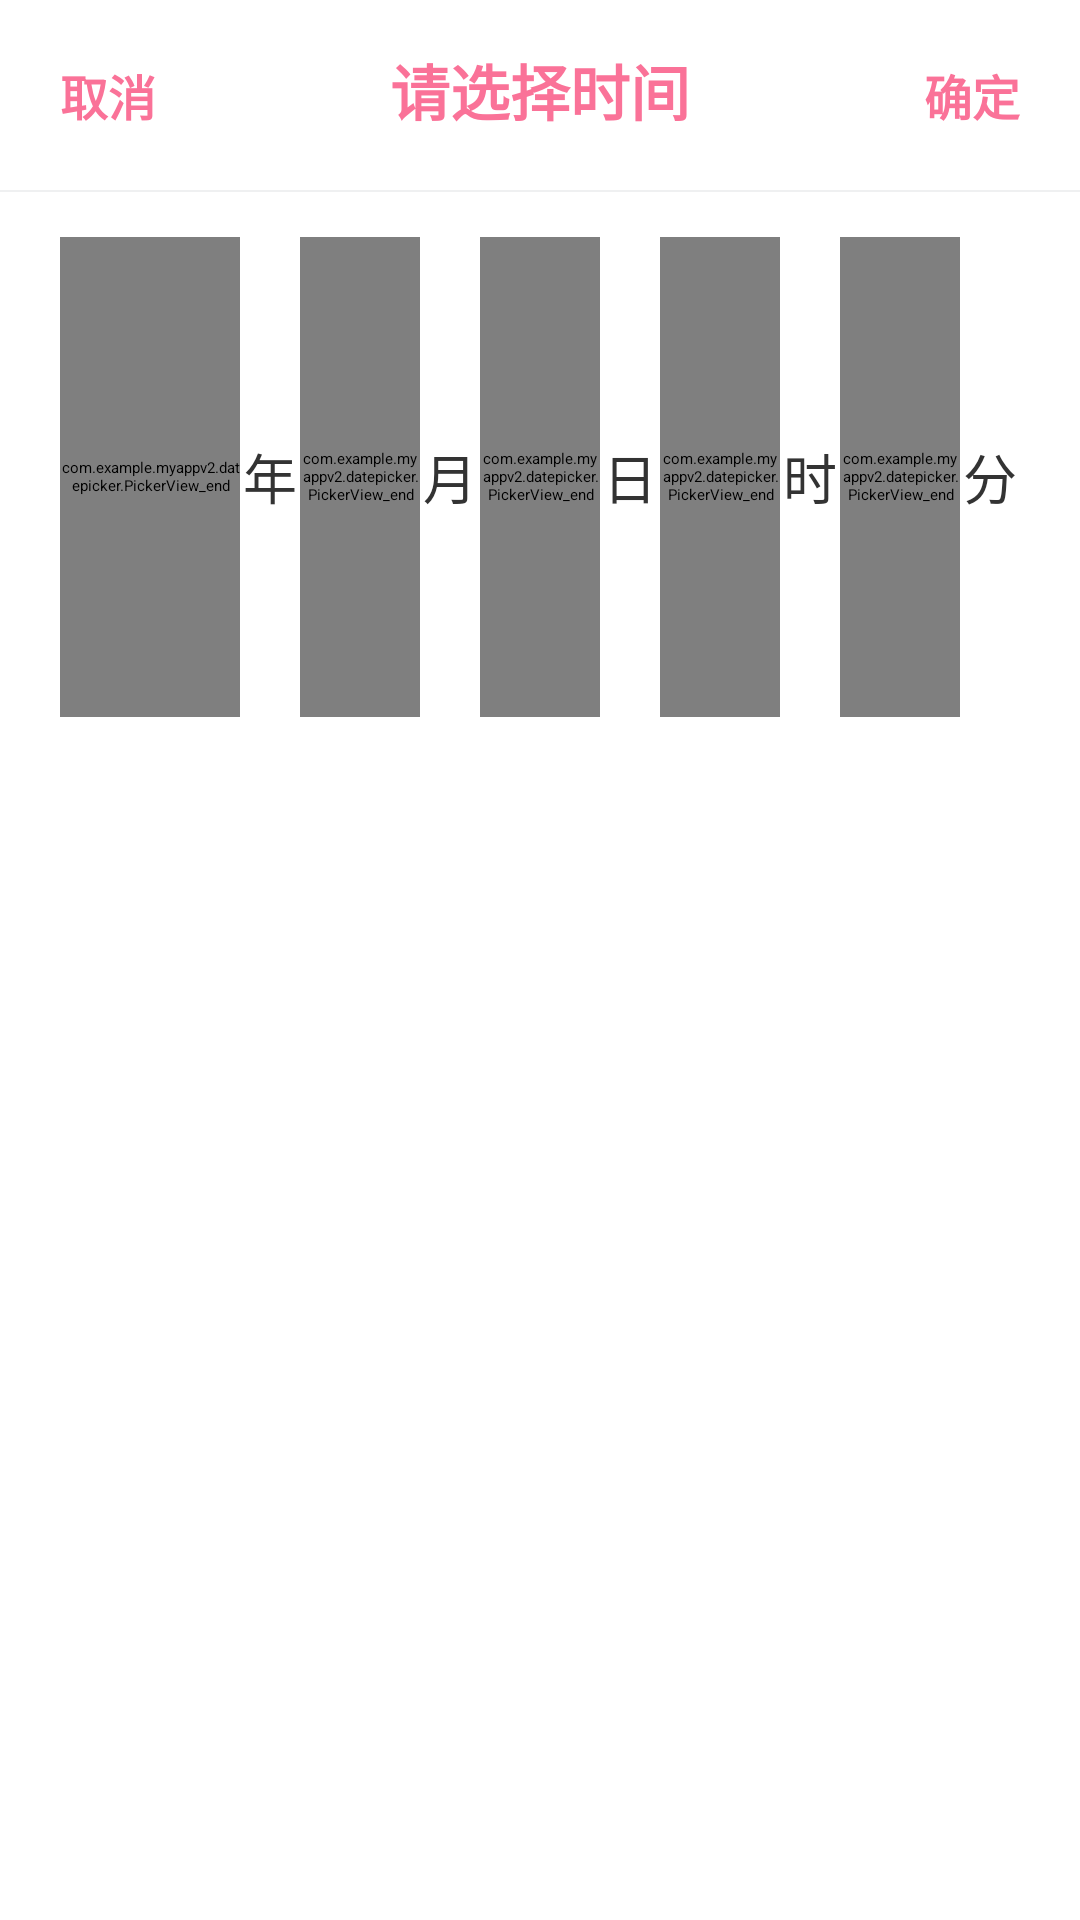

This screen was rendered from an Android layout file. Write that file and the resources it references.
<!-- AndroidManifest.xml: application theme AppTheme -->
<!-- res/layout/dialog_date_picker_end.xml -->
<?xml version="1.0" encoding="utf-8"?>
<LinearLayout xmlns:android="http://schemas.android.com/apk/res/android"
    android:layout_width="match_parent"
    android:layout_height="wrap_content"
    android:orientation="vertical">

    <LinearLayout
        android:layout_width="match_parent"
        android:layout_height="wrap_content"
        android:background="@color/date_picker_bg"
        android:orientation="horizontal"
        android:padding="10dp">

        <TextView
            android:id="@+id/tv_cancel_end"
            android:layout_width="wrap_content"
            android:layout_height="wrap_content"
            android:gravity="center"
            android:padding="10dp"
            android:text="@string/cancel"
            android:textColor="@color/date_picker_text_light"
            android:textSize="16sp"
            android:textStyle="bold" />

        <TextView
            android:id="@+id/tv_title_end"
            android:layout_width="0dp"
            android:layout_height="wrap_content"
            android:layout_weight="1"
            android:gravity="center"
            android:text="@string/title"
            android:textColor="@color/date_picker_text_light"
            android:textSize="20sp"
            android:textStyle="bold" />

        <TextView
            android:id="@+id/tv_confirm_end"
            android:layout_width="wrap_content"
            android:layout_height="wrap_content"
            android:gravity="center"
            android:padding="10dp"
            android:text="@string/confirm"
            android:textColor="@color/date_picker_text_light"
            android:textSize="16sp"
            android:textStyle="bold" />

    </LinearLayout>

    <View
        android:layout_width="match_parent"
        android:layout_height="0.5dp"
        android:background="@color/date_picker_divider" />

    <LinearLayout
        android:layout_width="match_parent"
        android:layout_height="wrap_content"
        android:background="@color/date_picker_bg"
        android:gravity="center_vertical"
        android:orientation="horizontal"
        android:paddingBottom="20dp"
        android:paddingEnd="20dp"
        android:paddingStart="20dp"
        android:paddingTop="15dp">

        <com.example.myappv2.datepicker.PickerView_end
            android:id="@+id/dpv_year_end"
            android:layout_width="0dp"
            android:layout_height="@dimen/picker_view_height"
            android:layout_weight="3" />

        <TextView
            android:layout_width="0dp"
            android:layout_height="wrap_content"
            android:layout_weight="1"
            android:gravity="center"
            android:text="@string/year"
            android:textColor="@color/date_picker_text_dark"
            android:textSize="@dimen/date_unit_text_size" />

        <com.example.myappv2.datepicker.PickerView_end
            android:id="@+id/dpv_month_end"
            android:layout_width="0dp"
            android:layout_height="@dimen/picker_view_height"
            android:layout_weight="2" />

        <TextView
            android:layout_width="0dp"
            android:layout_height="wrap_content"
            android:layout_weight="1"
            android:gravity="center"
            android:text="@string/month"
            android:textColor="@color/date_picker_text_dark"
            android:textSize="@dimen/date_unit_text_size" />

        <com.example.myappv2.datepicker.PickerView_end
            android:id="@+id/dpv_day_end"
            android:layout_width="0dp"
            android:layout_height="@dimen/picker_view_height"
            android:layout_weight="2" />

        <TextView
            android:layout_width="0dp"
            android:layout_height="wrap_content"
            android:layout_weight="1"
            android:gravity="center"
            android:text="@string/day"
            android:textColor="@color/date_picker_text_dark"
            android:textSize="@dimen/date_unit_text_size" />

        <com.example.myappv2.datepicker.PickerView_end
            android:id="@+id/dpv_hour_end"
            android:layout_width="0dp"
            android:layout_height="@dimen/picker_view_height"
            android:layout_weight="2" />

        <TextView
            android:id="@+id/tv_hour_unit_end"
            android:layout_width="0dp"
            android:layout_height="wrap_content"
            android:layout_weight="1"
            android:gravity="center"
            android:text="@string/hour"
            android:textColor="@color/date_picker_text_dark"
            android:textSize="@dimen/date_unit_text_size" />

        <com.example.myappv2.datepicker.PickerView_end
            android:id="@+id/dpv_minute_end"
            android:layout_width="0dp"
            android:layout_height="@dimen/picker_view_height"
            android:layout_weight="2" />

        <TextView
            android:id="@+id/tv_minute_unit_end"
            android:layout_width="0dp"
            android:layout_height="wrap_content"
            android:layout_weight="1"
            android:gravity="center"
            android:text="@string/minute"
            android:textColor="@color/date_picker_text_dark"
            android:textSize="@dimen/date_unit_text_size" />

    </LinearLayout>

</LinearLayout>
<!-- resources referenced by this layout -->
<resources>
  <color name="date_picker_bg">#FFFFFF</color>
  <color name="date_picker_divider">#11112233</color>
  <color name="date_picker_text_dark">#333333</color>
  <color name="date_picker_text_light">#FA7298</color>
  <dimen name="date_unit_text_size">18sp</dimen>
  <dimen name="picker_view_height">160dp</dimen>
  <string name="cancel">取消</string>
  <string name="confirm">确定</string>
  <string name="day">日</string>
  <string name="hour">时</string>
  <string name="minute">分</string>
  <string name="month">月</string>
  <string name="title">请选择时间</string>
  <string name="year">年</string>
  <style name="AppTheme" parent="QMUI.Compat.NoActionBar">
          
          <item name="colorPrimary">@color/colorPrimary</item>
          <item name="colorPrimaryDark">@color/colorPrimaryDark</item>
          <item name="colorAccent">@color/colorAccent</item>
      </style>
  <color name="colorPrimary">#FA7298  </color>
  <color name="colorPrimaryDark">#FAC8C7</color>
  <color name="colorAccent">#03DAC5</color>
</resources>
